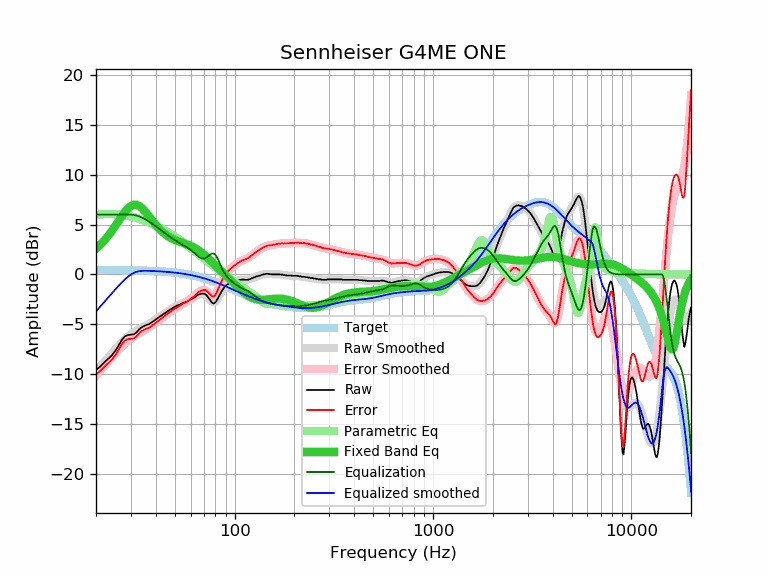

Data behind this chart, as committed beside it:
frequency, raw, error, smoothed, error_smoothed, equalization, parametric_eq, equalized_raw, equalized_smoothed, target
20, -9.57, -10.01, -9.70, -10.15, 6.00, 2.57, -3.57, -3.70, 0.44
21, -9.24, -9.68, -9.22, -9.66, 6.00, 2.96, -3.24, -3.22, 0.44
22, -8.83, -9.27, -8.76, -9.20, 6.00, 3.39, -2.83, -2.76, 0.44
23, -8.46, -8.90, -8.32, -8.76, 6.00, 3.85, -2.46, -2.32, 0.44
24, -8.12, -8.56, -7.91, -8.34, 6.00, 4.34, -2.12, -1.91, 0.44
25, -7.67, -8.10, -7.51, -7.94, 6.00, 4.85, -1.67, -1.51, 0.43
26, -7.13, -7.56, -7.13, -7.56, 6.00, 5.36, -1.13, -1.13, 0.43
27, -6.56, -6.99, -6.79, -7.22, 6.00, 5.85, -0.56, -0.79, 0.43
28, -6.20, -6.62, -6.49, -6.91, 6.00, 6.28, -0.20, -0.49, 0.42
29, -6.07, -6.49, -6.22, -6.64, 6.00, 6.63, -0.07, -0.22, 0.42
30, -6.04, -6.45, -6.00, -6.41, 6.00, 6.87, -0.04, 0.00, 0.41
31, -6.00, -6.41, -5.81, -6.21, 5.97, 6.99, -0.03, 0.16, 0.41
32, -5.81, -6.21, -5.64, -6.04, 5.91, 6.98, 0.10, 0.27, 0.40
33, -5.51, -5.90, -5.49, -5.89, 5.82, 6.87, 0.31, 0.33, 0.40
34, -5.28, -5.67, -5.35, -5.74, 5.71, 6.67, 0.43, 0.36, 0.39
35, -5.16, -5.54, -5.22, -5.60, 5.59, 6.42, 0.43, 0.37, 0.38
36, -5.05, -5.42, -5.08, -5.45, 5.45, 6.13, 0.40, 0.37, 0.37
37, -4.98, -5.34, -4.94, -5.30, 5.30, 5.83, 0.32, 0.36, 0.36
38, -4.83, -5.18, -4.79, -5.15, 5.15, 5.53, 0.32, 0.36, 0.36
39, -4.68, -5.02, -4.65, -5.00, 5.00, 5.25, 0.32, 0.35, 0.35
40, -4.51, -4.84, -4.51, -4.84, 4.84, 4.98, 0.33, 0.33, 0.33
41, -4.37, -4.69, -4.36, -4.69, 4.69, 4.74, 0.32, 0.32, 0.32
42, -4.21, -4.52, -4.22, -4.53, 4.53, 4.51, 0.32, 0.31, 0.31
43, -4.07, -4.37, -4.08, -4.37, 4.37, 4.31, 0.30, 0.30, 0.30
44, -3.94, -4.22, -3.94, -4.22, 4.22, 4.14, 0.28, 0.28, 0.28
45, -3.79, -4.06, -3.80, -4.07, 4.07, 3.98, 0.28, 0.27, 0.27
46, -3.67, -3.92, -3.67, -3.93, 3.93, 3.84, 0.26, 0.25, 0.25
47, -3.55, -3.79, -3.55, -3.79, 3.79, 3.72, 0.24, 0.24, 0.24
48, -3.45, -3.67, -3.44, -3.66, 3.66, 3.61, 0.21, 0.22, 0.22
49, -3.33, -3.53, -3.34, -3.54, 3.54, 3.52, 0.21, 0.20, 0.20
50, -3.24, -3.42, -3.24, -3.43, 3.43, 3.44, 0.19, 0.18, 0.18
51, -3.14, -3.30, -3.15, -3.32, 3.32, 3.37, 0.18, 0.16, 0.16
52, -3.08, -3.22, -3.07, -3.22, 3.22, 3.31, 0.14, 0.14, 0.14
53, -3.01, -3.13, -3.00, -3.12, 3.12, 3.25, 0.11, 0.12, 0.12
54, -2.92, -3.02, -2.93, -3.03, 3.03, 3.20, 0.11, 0.10, 0.10
55, -2.84, -2.91, -2.86, -2.94, 2.94, 3.15, 0.10, 0.08, 0.08
56, -2.81, -2.86, -2.80, -2.85, 2.85, 3.10, 0.04, 0.05, 0.05
57, -2.74, -2.76, -2.73, -2.75, 2.75, 3.05, 0.02, 0.03, 0.03
58, -2.68, -2.68, -2.66, -2.66, 2.66, 2.99, -0.02, -0.00, -0.00
59, -2.59, -2.56, -2.59, -2.56, 2.56, 2.94, -0.03, -0.03, -0.03
60, -2.51, -2.45, -2.51, -2.45, 2.45, 2.88, -0.06, -0.06, -0.06
61, -2.43, -2.34, -2.42, -2.34, 2.34, 2.81, -0.09, -0.08, -0.08
62, -2.36, -2.24, -2.34, -2.22, 2.22, 2.74, -0.14, -0.11, -0.11
63, -2.28, -2.13, -2.25, -2.10, 2.10, 2.66, -0.18, -0.14, -0.14
64, -2.16, -1.98, -2.16, -1.98, 1.98, 2.58, -0.18, -0.18, -0.18
65, -2.08, -1.87, -2.08, -1.87, 1.87, 2.49, -0.21, -0.21, -0.21
66, -2.00, -1.76, -2.01, -1.77, 1.77, 2.40, -0.23, -0.24, -0.24
67, -1.96, -1.68, -1.96, -1.68, 1.68, 2.31, -0.28, -0.28, -0.28
68, -1.92, -1.61, -1.93, -1.62, 1.62, 2.21, -0.30, -0.31, -0.31
69, -1.92, -1.57, -1.93, -1.59, 1.59, 2.10, -0.33, -0.35, -0.35
70, -1.92, -1.54, -1.97, -1.59, 1.59, 2.00, -0.33, -0.38, -0.38
71, -1.98, -1.56, -2.04, -1.62, 1.62, 1.89, -0.36, -0.42, -0.42
72, -2.06, -1.60, -2.14, -1.68, 1.68, 1.78, -0.37, -0.46, -0.46
73, -2.21, -1.72, -2.27, -1.77, 1.77, 1.67, -0.44, -0.49, -0.49
74, -2.38, -1.85, -2.41, -1.87, 1.87, 1.56, -0.50, -0.53, -0.53
75, -2.54, -1.97, -2.54, -1.97, 1.97, 1.45, -0.57, -0.57, -0.57
76, -2.70, -2.09, -2.66, -2.05, 2.05, 1.34, -0.65, -0.61, -0.61
77, -2.84, -2.19, -2.75, -2.10, 2.10, 1.23, -0.74, -0.65, -0.65
78, -2.90, -2.21, -2.79, -2.10, 2.10, 1.13, -0.80, -0.69, -0.69
79, -2.88, -2.15, -2.78, -2.05, 2.05, 1.02, -0.83, -0.73, -0.73
... 553 more rows
